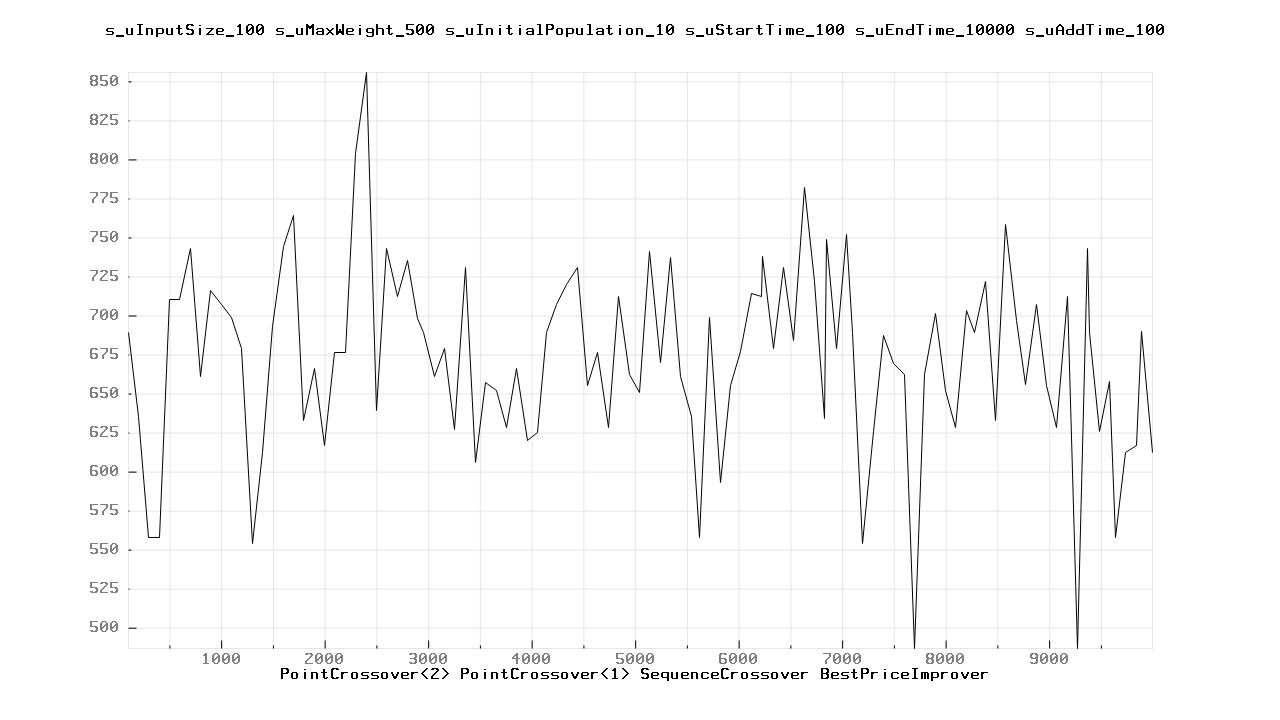

The data file committed next to this chart (first rows):
100.000000	689.000000
200	635
300	558
400	558
500	710
600	710
700	743
800	661
900	716
1000	707
1100	699
1200	679
1300	554
1400	612
1500	693
1600	744
1700	764
1800	633
1900	666
2000	617
2100	676
2200	676
2300	804
2400	856
2500	639
2600	743
2700	712
2800	735
2900	698
2957	689
3057	661
3157	679
3257	627
3357	731
3457	606
3557	657
3657	652
3757	628
3857	666
3957	620
4057	625
4141	689
4241	707
4341	720
4441	731
4541	655
4641	676
4741	628
4841	712
4941	662
5041	651
5141	741
5241	670
5341	737
5441	661
5541	635
5620	558
5720	699
5820	593
5920	655
6020	677
... 44 more rows
